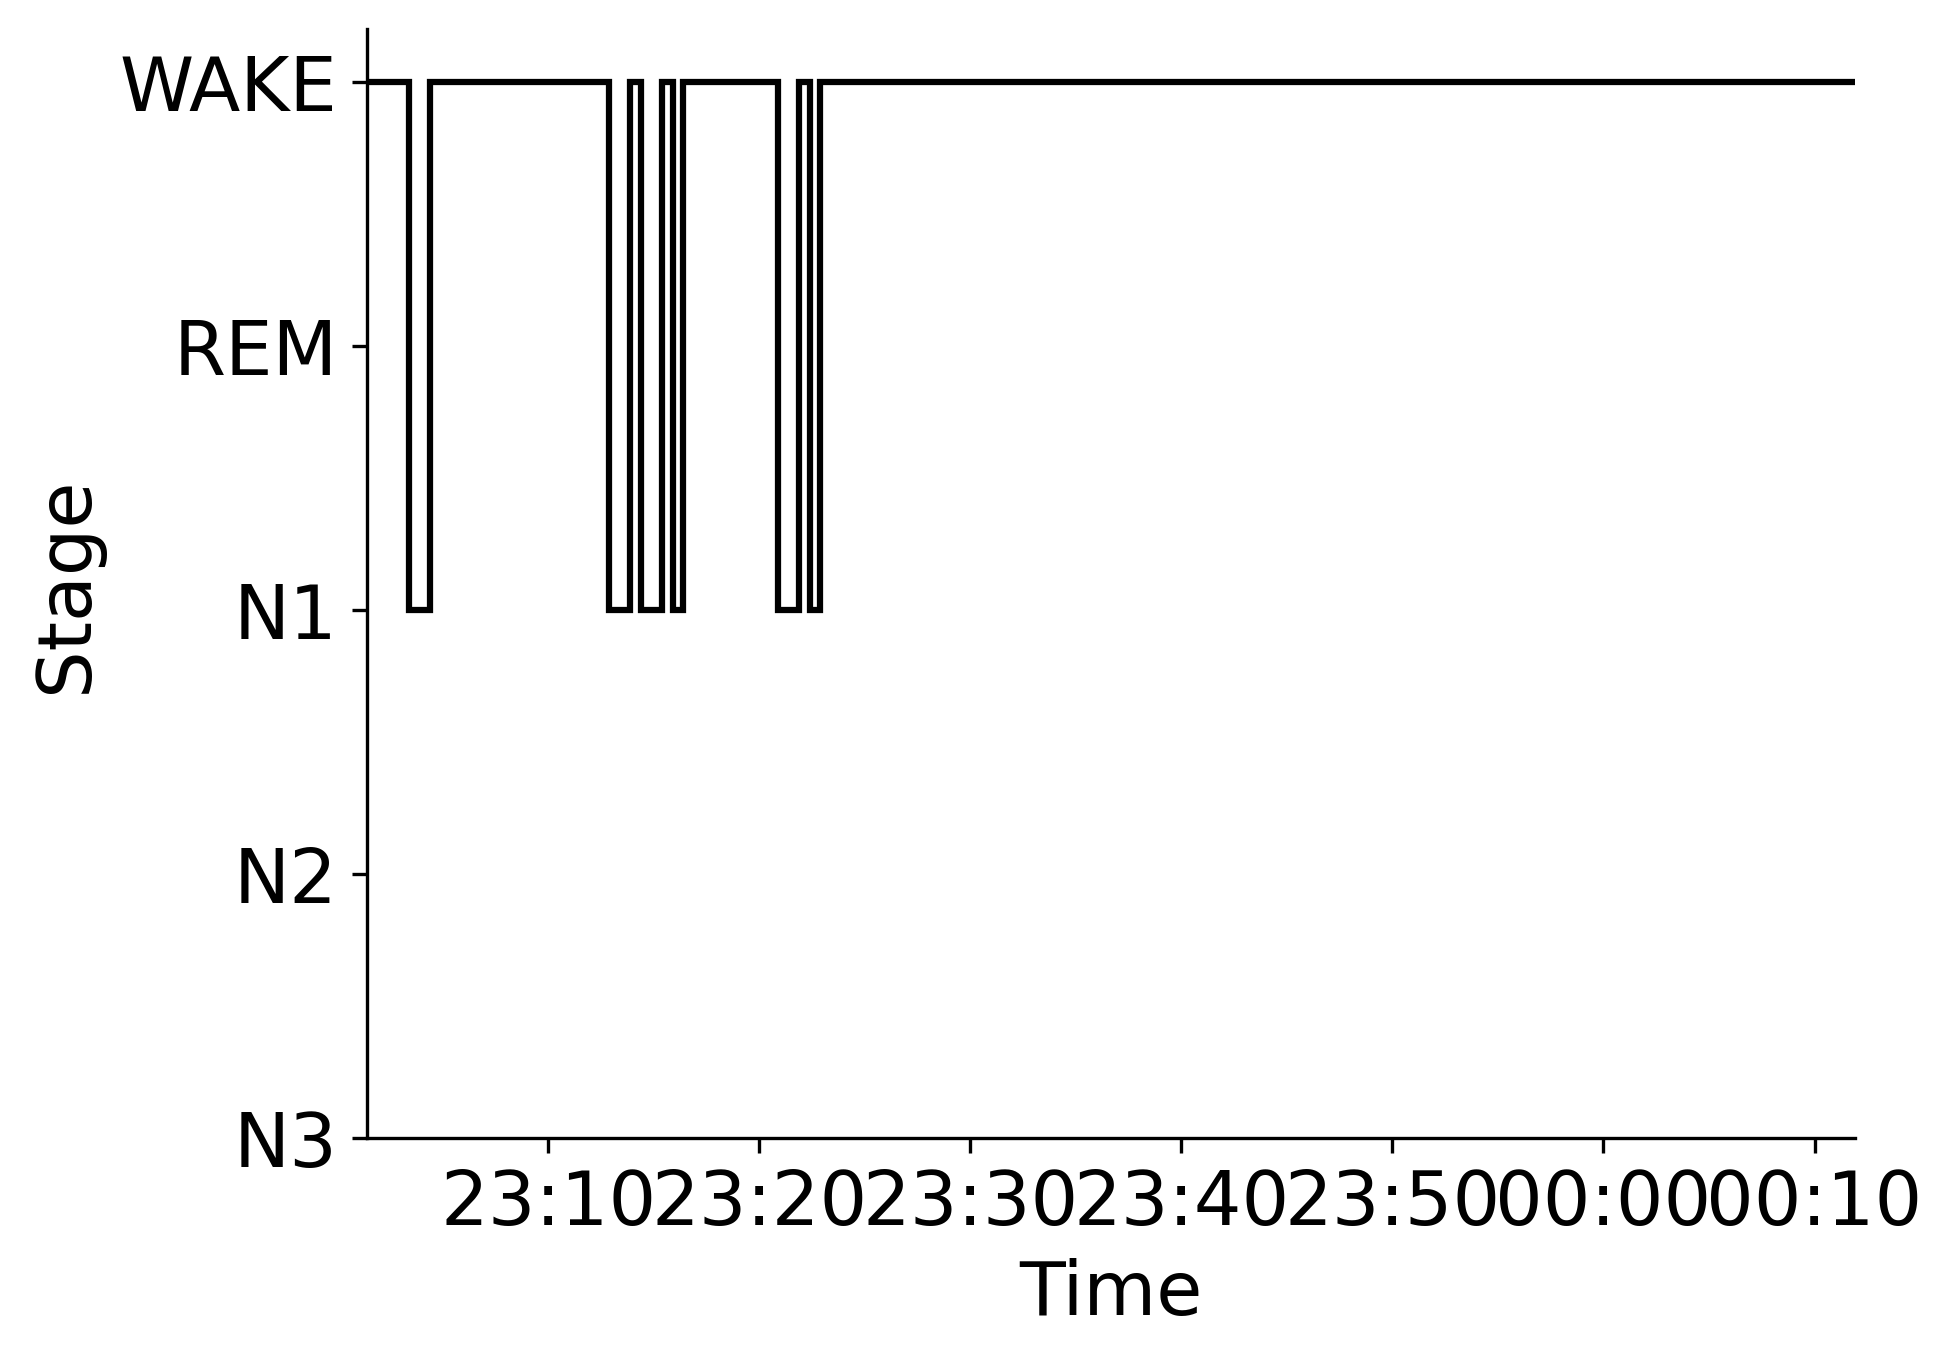

The file beside this chart, header and first rows:
Epoch, Subject, Session, Recording, RecordingEpoch, Time, Stage
0, sub-00105, ses-2, sub-00105_ses-2_task-sleep_acq-20170412T…, 0, 2017-04-12 23:01:23.897152+00:00, WAKE
1, sub-00105, ses-2, sub-00105_ses-2_task-sleep_acq-20170412T…, 1, 2017-04-12 23:01:53.897152+00:00, WAKE
2, sub-00105, ses-2, sub-00105_ses-2_task-sleep_acq-20170412T…, 2, 2017-04-12 23:02:23.897152+00:00, WAKE
3, sub-00105, ses-2, sub-00105_ses-2_task-sleep_acq-20170412T…, 3, 2017-04-12 23:02:53.897152+00:00, WAKE
4, sub-00105, ses-2, sub-00105_ses-2_task-sleep_acq-20170412T…, 4, 2017-04-12 23:03:23.897152+00:00, N1
5, sub-00105, ses-2, sub-00105_ses-2_task-sleep_acq-20170412T…, 5, 2017-04-12 23:03:53.897152+00:00, N1
6, sub-00105, ses-2, sub-00105_ses-2_task-sleep_acq-20170412T…, 6, 2017-04-12 23:04:23.897152+00:00, WAKE
7, sub-00105, ses-2, sub-00105_ses-2_task-sleep_acq-20170412T…, 7, 2017-04-12 23:04:53.897152+00:00, WAKE
8, sub-00105, ses-2, sub-00105_ses-2_task-sleep_acq-20170412T…, 8, 2017-04-12 23:05:23.897152+00:00, WAKE
9, sub-00105, ses-2, sub-00105_ses-2_task-sleep_acq-20170412T…, 9, 2017-04-12 23:05:53.897152+00:00, WAKE
10, sub-00105, ses-2, sub-00105_ses-2_task-sleep_acq-20170412T…, 10, 2017-04-12 23:06:23.897152+00:00, WAKE
11, sub-00105, ses-2, sub-00105_ses-2_task-sleep_acq-20170412T…, 11, 2017-04-12 23:06:53.897152+00:00, WAKE
12, sub-00105, ses-2, sub-00105_ses-2_task-sleep_acq-20170412T…, 12, 2017-04-12 23:07:23.897152+00:00, WAKE
13, sub-00105, ses-2, sub-00105_ses-2_task-sleep_acq-20170412T…, 13, 2017-04-12 23:07:53.897152+00:00, WAKE
14, sub-00105, ses-2, sub-00105_ses-2_task-sleep_acq-20170412T…, 14, 2017-04-12 23:08:23.897152+00:00, WAKE
15, sub-00105, ses-2, sub-00105_ses-2_task-sleep_acq-20170412T…, 15, 2017-04-12 23:08:53.897152+00:00, WAKE
16, sub-00105, ses-2, sub-00105_ses-2_task-sleep_acq-20170412T…, 16, 2017-04-12 23:09:23.897152+00:00, WAKE
17, sub-00105, ses-2, sub-00105_ses-2_task-sleep_acq-20170412T…, 17, 2017-04-12 23:09:53.897152+00:00, WAKE
18, sub-00105, ses-2, sub-00105_ses-2_task-sleep_acq-20170412T…, 18, 2017-04-12 23:10:23.897152+00:00, WAKE
19, sub-00105, ses-2, sub-00105_ses-2_task-sleep_acq-20170412T…, 19, 2017-04-12 23:10:53.897152+00:00, WAKE
20, sub-00105, ses-2, sub-00105_ses-2_task-sleep_acq-20170412T…, 20, 2017-04-12 23:11:23.897152+00:00, WAKE
21, sub-00105, ses-2, sub-00105_ses-2_task-sleep_acq-20170412T…, 21, 2017-04-12 23:11:53.897152+00:00, WAKE
22, sub-00105, ses-2, sub-00105_ses-2_task-sleep_acq-20170412T…, 22, 2017-04-12 23:12:23.897152+00:00, WAKE
23, sub-00105, ses-2, sub-00105_ses-2_task-sleep_acq-20170412T…, 23, 2017-04-12 23:12:53.897152+00:00, N1
24, sub-00105, ses-2, sub-00105_ses-2_task-sleep_acq-20170412T…, 24, 2017-04-12 23:13:23.897152+00:00, N1
25, sub-00105, ses-2, sub-00105_ses-2_task-sleep_acq-20170412T…, 25, 2017-04-12 23:13:53.897152+00:00, WAKE
26, sub-00105, ses-2, sub-00105_ses-2_task-sleep_acq-20170412T…, 26, 2017-04-12 23:14:23.897152+00:00, N1
27, sub-00105, ses-2, sub-00105_ses-2_task-sleep_acq-20170412T…, 27, 2017-04-12 23:14:53.897152+00:00, N1
28, sub-00105, ses-2, sub-00105_ses-2_task-sleep_acq-20170412T…, 28, 2017-04-12 23:15:23.897152+00:00, WAKE
29, sub-00105, ses-2, sub-00105_ses-2_task-sleep_acq-20170412T…, 29, 2017-04-12 23:15:53.897152+00:00, N1
30, sub-00105, ses-2, sub-00105_ses-2_task-sleep_acq-20170412T…, 30, 2017-04-12 23:16:23.897152+00:00, WAKE
31, sub-00105, ses-2, sub-00105_ses-2_task-sleep_acq-20170412T…, 31, 2017-04-12 23:16:53.897152+00:00, WAKE
32, sub-00105, ses-2, sub-00105_ses-2_task-sleep_acq-20170412T…, 32, 2017-04-12 23:17:23.897152+00:00, WAKE
33, sub-00105, ses-2, sub-00105_ses-2_task-sleep_acq-20170412T…, 33, 2017-04-12 23:17:53.897152+00:00, WAKE
34, sub-00105, ses-2, sub-00105_ses-2_task-sleep_acq-20170412T…, 34, 2017-04-12 23:18:23.897152+00:00, WAKE
35, sub-00105, ses-2, sub-00105_ses-2_task-sleep_acq-20170412T…, 35, 2017-04-12 23:18:53.897152+00:00, WAKE
36, sub-00105, ses-2, sub-00105_ses-2_task-sleep_acq-20170412T…, 36, 2017-04-12 23:19:23.897152+00:00, WAKE
37, sub-00105, ses-2, sub-00105_ses-2_task-sleep_acq-20170412T…, 37, 2017-04-12 23:19:53.897152+00:00, WAKE
38, sub-00105, ses-2, sub-00105_ses-2_task-sleep_acq-20170412T…, 38, 2017-04-12 23:20:23.897152+00:00, WAKE
39, sub-00105, ses-2, sub-00105_ses-2_task-sleep_acq-20170412T…, 39, 2017-04-12 23:20:53.897152+00:00, N1
40, sub-00105, ses-2, sub-00105_ses-2_task-sleep_acq-20170412T…, 40, 2017-04-12 23:21:23.897152+00:00, N1
41, sub-00105, ses-2, sub-00105_ses-2_task-sleep_acq-20170412T…, 41, 2017-04-12 23:21:53.897152+00:00, WAKE
42, sub-00105, ses-2, sub-00105_ses-2_task-sleep_acq-20170412T…, 42, 2017-04-12 23:22:23.897152+00:00, N1
43, sub-00105, ses-2, sub-00105_ses-2_task-sleep_acq-20170412T…, 43, 2017-04-12 23:22:53.897152+00:00, WAKE
44, sub-00105, ses-2, sub-00105_ses-2_task-sleep_acq-20170412T…, 44, 2017-04-12 23:23:23.897152+00:00, WAKE
45, sub-00105, ses-2, sub-00105_ses-2_task-sleep_acq-20170412T…, 45, 2017-04-12 23:23:53.897152+00:00, WAKE
46, sub-00105, ses-2, sub-00105_ses-2_task-sleep_acq-20170412T…, 46, 2017-04-12 23:24:23.897152+00:00, WAKE
47, sub-00105, ses-2, sub-00105_ses-2_task-sleep_acq-20170412T…, 47, 2017-04-12 23:24:53.897152+00:00, WAKE
48, sub-00105, ses-2, sub-00105_ses-2_task-sleep_acq-20170412T…, 48, 2017-04-12 23:25:23.897152+00:00, WAKE
49, sub-00105, ses-2, sub-00105_ses-2_task-sleep_acq-20170412T…, 49, 2017-04-12 23:25:53.897152+00:00, WAKE
50, sub-00105, ses-2, sub-00105_ses-2_task-sleep_acq-20170412T…, 50, 2017-04-12 23:26:23.897152+00:00, WAKE
51, sub-00105, ses-2, sub-00105_ses-2_task-sleep_acq-20170412T…, 51, 2017-04-12 23:26:53.897152+00:00, WAKE
52, sub-00105, ses-2, sub-00105_ses-2_task-sleep_acq-20170412T…, 52, 2017-04-12 23:27:23.897152+00:00, WAKE
53, sub-00105, ses-2, sub-00105_ses-2_task-sleep_acq-20170412T…, 53, 2017-04-12 23:27:53.897152+00:00, WAKE
54, sub-00105, ses-2, sub-00105_ses-2_task-sleep_acq-20170412T…, 54, 2017-04-12 23:28:23.897152+00:00, WAKE
55, sub-00105, ses-2, sub-00105_ses-2_task-sleep_acq-20170412T…, 55, 2017-04-12 23:28:53.897152+00:00, WAKE
56, sub-00105, ses-2, sub-00105_ses-2_task-sleep_acq-20170412T…, 56, 2017-04-12 23:29:23.897152+00:00, WAKE
57, sub-00105, ses-2, sub-00105_ses-2_task-sleep_acq-20170412T…, 57, 2017-04-12 23:29:53.897152+00:00, WAKE
58, sub-00105, ses-2, sub-00105_ses-2_task-sleep_acq-20170412T…, 58, 2017-04-12 23:30:23.897152+00:00, WAKE
59, sub-00105, ses-2, sub-00105_ses-2_task-sleep_acq-20170412T…, 59, 2017-04-12 23:30:53.897152+00:00, WAKE
... 81 more rows
